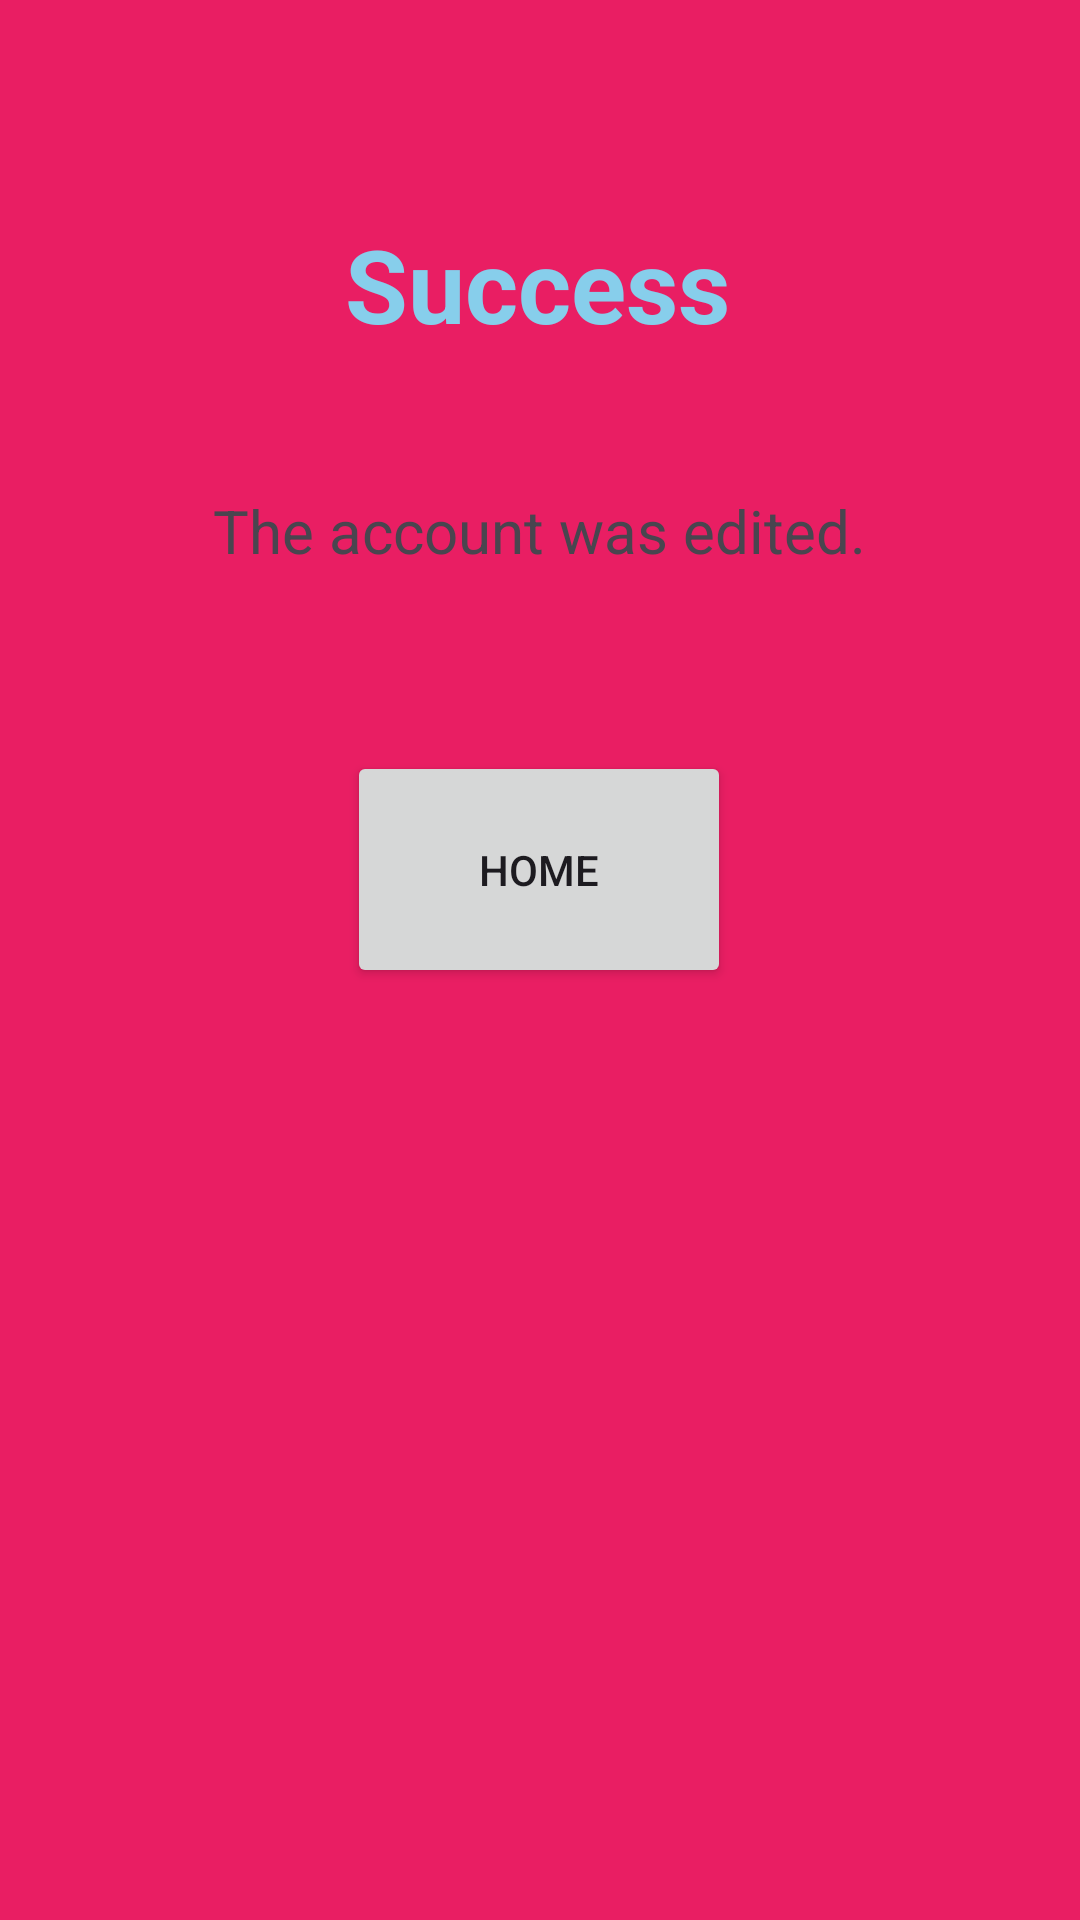

This screen was rendered from an Android layout file. Write that file and the resources it references.
<!-- AndroidManifest.xml: application theme Theme.SecureChatApplication -->
<!-- res/layout/fragment_response_success.xml -->
<?xml version="1.0" encoding="utf-8"?>
<androidx.core.widget.NestedScrollView xmlns:android="http://schemas.android.com/apk/res/android"
    xmlns:app="http://schemas.android.com/apk/res-auto"
    xmlns:tools="http://schemas.android.com/tools"
    android:layout_width="match_parent"
    android:layout_height="match_parent"
    android:background="#E91E63"
    tools:context=".EditAccountFragment">
    <androidx.constraintlayout.widget.ConstraintLayout
        android:layout_width="match_parent"
        android:layout_height="match_parent"
        android:paddingBottom="16dp">


        <TextView
            android:id="@+id/textView_responseTitle"
            android:layout_width="wrap_content"
            android:layout_height="wrap_content"
            android:layout_marginTop="72dp"
            android:text="@string/successMessage"
            android:textAlignment="center"
            android:textColor="@color/sky_blue"
            android:textSize="34sp"
            android:textStyle="bold"
            app:layout_constraintEnd_toEndOf="parent"
            app:layout_constraintHorizontal_bias="0.496"
            app:layout_constraintStart_toStartOf="parent"
            app:layout_constraintTop_toTopOf="parent" />

        <Button
            android:id="@+id/RequestResponseHomeButton"
            android:layout_width="128dp"
            android:layout_height="79dp"
            android:layout_marginTop="60dp"
            android:text="@string/messageresponsehome"
            app:layout_constraintBottom_toBottomOf="parent"
            app:layout_constraintEnd_toEndOf="parent"
            app:layout_constraintHorizontal_bias="0.498"
            app:layout_constraintStart_toStartOf="parent"
            app:layout_constraintTop_toBottomOf="@+id/textView2" />

        <TextView
            android:id="@+id/textView2"
            android:layout_width="wrap_content"
            android:layout_height="wrap_content"
            android:layout_marginTop="46dp"
            android:text="@string/editaccountsuccess"
            android:textSize="20sp"
            app:layout_constraintEnd_toEndOf="parent"
            app:layout_constraintHorizontal_bias="0.498"
            app:layout_constraintStart_toStartOf="parent"
            app:layout_constraintTop_toBottomOf="@+id/textView_responseTitle" />


    </androidx.constraintlayout.widget.ConstraintLayout>

</androidx.core.widget.NestedScrollView>
<!-- resources referenced by this layout -->
<resources>
  <color name="sky_blue">#87CEEB</color>
  <string name="editaccountsuccess">The account was edited.</string>
  <string name="messageresponsehome">Home</string>
  <string name="successMessage">Success</string>
  <style name="Theme.SecureChatApplication" parent="Base.Theme.SecureChatApplication" />
  <style name="Base.Theme.SecureChatApplication" parent="Theme.Material3.DayNight.NoActionBar">
          
          
      </style>
</resources>
